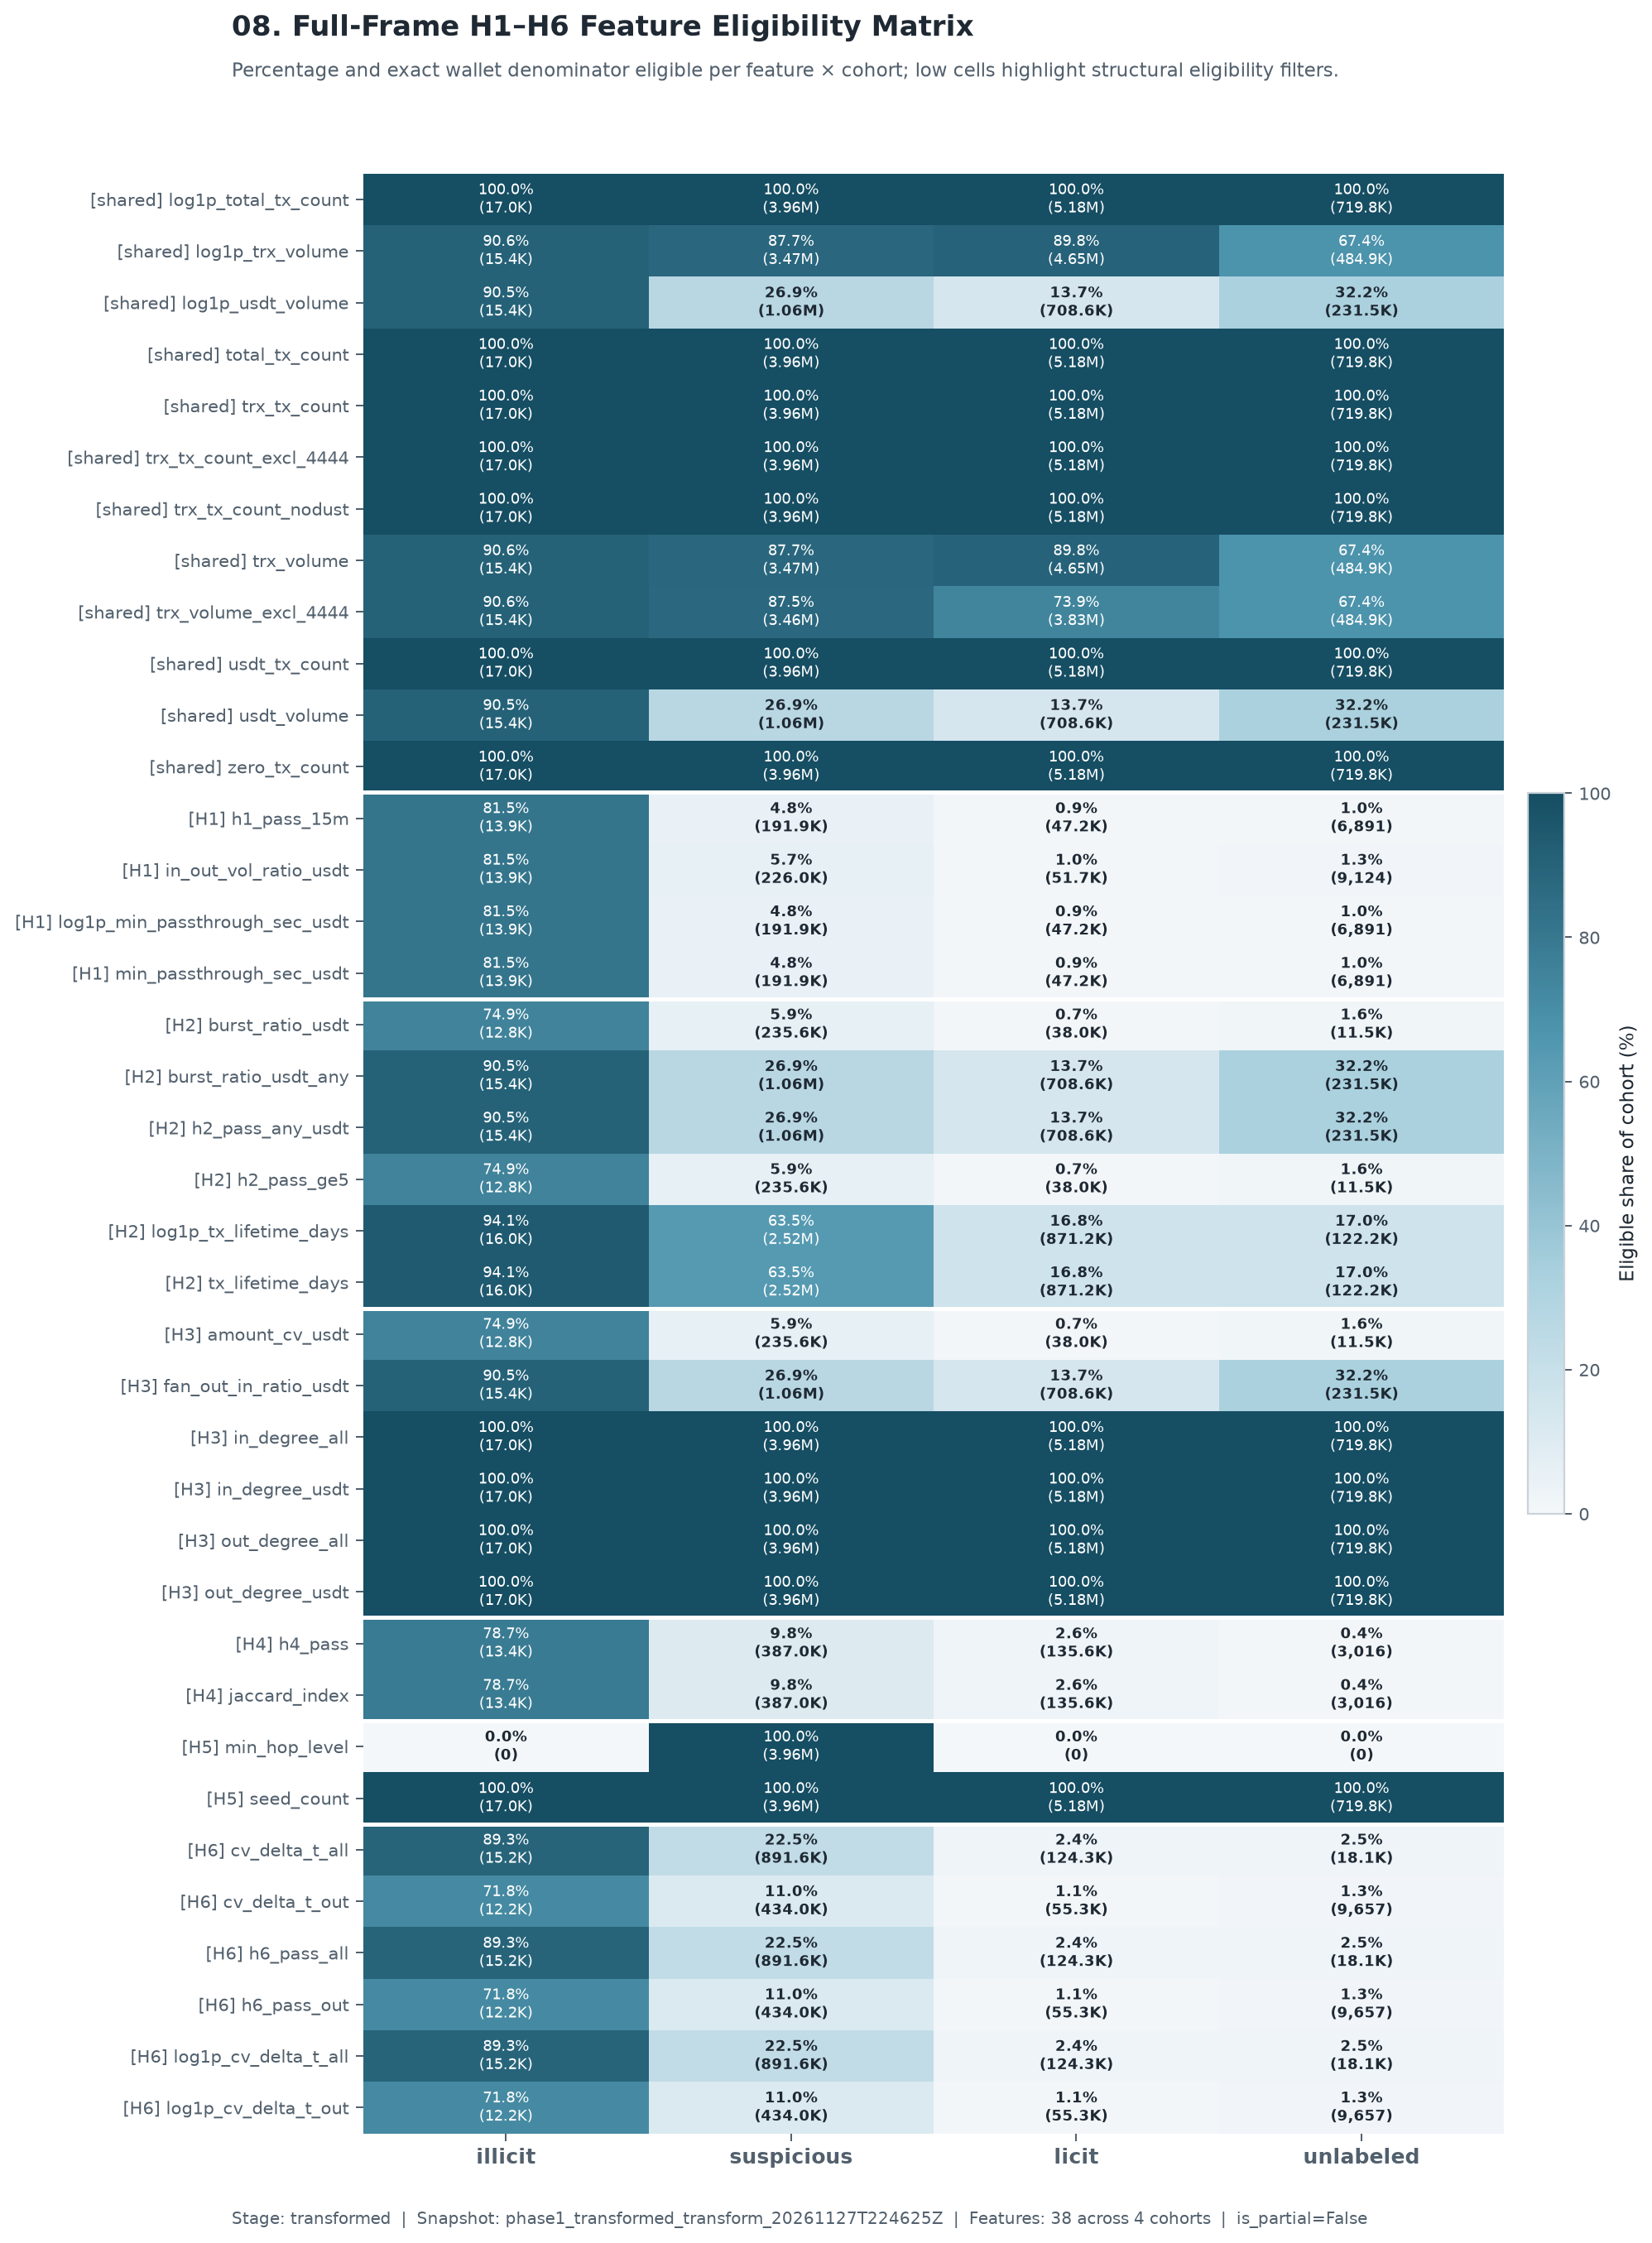

Data behind this chart, as committed beside it:
hypothesis, feature, wallet_class, n_cohort, n_eligible, eligible_share, missing, snapshot_at
H1, h1_pass_15m, illicit, 17046, 13893, 0.815, 3153, phase1_transformed_transform_20261127T22…
H1, h1_pass_15m, licit, 5180495, 47238, 0.009118, 5133257, phase1_transformed_transform_20261127T22…
H1, h1_pass_15m, suspicious, 3959525, 191862, 0.04846, 3767663, phase1_transformed_transform_20261127T22…
H1, h1_pass_15m, unlabeled, 719801, 6891, 0.009573, 712910, phase1_transformed_transform_20261127T22…
H1, in_out_vol_ratio_usdt, illicit, 17046, 13900, 0.8154, 3146, phase1_transformed_transform_20261127T22…
H1, in_out_vol_ratio_usdt, licit, 5180495, 51677, 0.009975, 5128818, phase1_transformed_transform_20261127T22…
H1, in_out_vol_ratio_usdt, suspicious, 3959525, 225970, 0.05707, 3733555, phase1_transformed_transform_20261127T22…
H1, in_out_vol_ratio_usdt, unlabeled, 719801, 9124, 0.01268, 710677, phase1_transformed_transform_20261127T22…
H1, log1p_min_passthrough_sec_usdt, illicit, 17046, 13893, 0.815, 3153, phase1_transformed_transform_20261127T22…
H1, log1p_min_passthrough_sec_usdt, licit, 5180495, 47238, 0.009118, 5133257, phase1_transformed_transform_20261127T22…
H1, log1p_min_passthrough_sec_usdt, suspicious, 3959525, 191862, 0.04846, 3767663, phase1_transformed_transform_20261127T22…
H1, log1p_min_passthrough_sec_usdt, unlabeled, 719801, 6891, 0.009573, 712910, phase1_transformed_transform_20261127T22…
H1, min_passthrough_sec_usdt, illicit, 17046, 13893, 0.815, 3153, phase1_transformed_transform_20261127T22…
H1, min_passthrough_sec_usdt, licit, 5180495, 47238, 0.009118, 5133257, phase1_transformed_transform_20261127T22…
H1, min_passthrough_sec_usdt, suspicious, 3959525, 191862, 0.04846, 3767663, phase1_transformed_transform_20261127T22…
H1, min_passthrough_sec_usdt, unlabeled, 719801, 6891, 0.009573, 712910, phase1_transformed_transform_20261127T22…
H2, burst_ratio_usdt, illicit, 17046, 12764, 0.7488, 4282, phase1_transformed_transform_20261127T22…
H2, burst_ratio_usdt, licit, 5180495, 37965, 0.007328, 5142530, phase1_transformed_transform_20261127T22…
H2, burst_ratio_usdt, suspicious, 3959525, 235556, 0.05949, 3723969, phase1_transformed_transform_20261127T22…
H2, burst_ratio_usdt, unlabeled, 719801, 11545, 0.01604, 708256, phase1_transformed_transform_20261127T22…
H2, burst_ratio_usdt_any, illicit, 17046, 15426, 0.905, 1620, phase1_transformed_transform_20261127T22…
H2, burst_ratio_usdt_any, licit, 5180495, 708582, 0.1368, 4471913, phase1_transformed_transform_20261127T22…
H2, burst_ratio_usdt_any, suspicious, 3959525, 1064765, 0.2689, 2894760, phase1_transformed_transform_20261127T22…
H2, burst_ratio_usdt_any, unlabeled, 719801, 231534, 0.3217, 488267, phase1_transformed_transform_20261127T22…
H2, h2_pass_any_usdt, illicit, 17046, 15426, 0.905, 1620, phase1_transformed_transform_20261127T22…
H2, h2_pass_any_usdt, licit, 5180495, 708582, 0.1368, 4471913, phase1_transformed_transform_20261127T22…
H2, h2_pass_any_usdt, suspicious, 3959525, 1064765, 0.2689, 2894760, phase1_transformed_transform_20261127T22…
H2, h2_pass_any_usdt, unlabeled, 719801, 231534, 0.3217, 488267, phase1_transformed_transform_20261127T22…
H2, h2_pass_ge5, illicit, 17046, 12764, 0.7488, 4282, phase1_transformed_transform_20261127T22…
H2, h2_pass_ge5, licit, 5180495, 37965, 0.007328, 5142530, phase1_transformed_transform_20261127T22…
H2, h2_pass_ge5, suspicious, 3959525, 235556, 0.05949, 3723969, phase1_transformed_transform_20261127T22…
H2, h2_pass_ge5, unlabeled, 719801, 11545, 0.01604, 708256, phase1_transformed_transform_20261127T22…
H2, log1p_tx_lifetime_days, illicit, 17046, 16041, 0.941, 1005, phase1_transformed_transform_20261127T22…
H2, log1p_tx_lifetime_days, licit, 5180495, 871241, 0.1682, 4309254, phase1_transformed_transform_20261127T22…
H2, log1p_tx_lifetime_days, suspicious, 3959525, 2515876, 0.6354, 1443649, phase1_transformed_transform_20261127T22…
H2, log1p_tx_lifetime_days, unlabeled, 719801, 122212, 0.1698, 597589, phase1_transformed_transform_20261127T22…
H2, tx_lifetime_days, illicit, 17046, 16041, 0.941, 1005, phase1_transformed_transform_20261127T22…
H2, tx_lifetime_days, licit, 5180495, 871241, 0.1682, 4309254, phase1_transformed_transform_20261127T22…
H2, tx_lifetime_days, suspicious, 3959525, 2515876, 0.6354, 1443649, phase1_transformed_transform_20261127T22…
H2, tx_lifetime_days, unlabeled, 719801, 122212, 0.1698, 597589, phase1_transformed_transform_20261127T22…
H3, amount_cv_usdt, illicit, 17046, 12764, 0.7488, 4282, phase1_transformed_transform_20261127T22…
H3, amount_cv_usdt, licit, 5180495, 37965, 0.007328, 5142530, phase1_transformed_transform_20261127T22…
H3, amount_cv_usdt, suspicious, 3959525, 235556, 0.05949, 3723969, phase1_transformed_transform_20261127T22…
H3, amount_cv_usdt, unlabeled, 719801, 11545, 0.01604, 708256, phase1_transformed_transform_20261127T22…
H3, fan_out_in_ratio_usdt, illicit, 17046, 15426, 0.905, 1620, phase1_transformed_transform_20261127T22…
H3, fan_out_in_ratio_usdt, licit, 5180495, 708582, 0.1368, 4471913, phase1_transformed_transform_20261127T22…
H3, fan_out_in_ratio_usdt, suspicious, 3959525, 1064765, 0.2689, 2894760, phase1_transformed_transform_20261127T22…
H3, fan_out_in_ratio_usdt, unlabeled, 719801, 231534, 0.3217, 488267, phase1_transformed_transform_20261127T22…
H3, in_degree_all, illicit, 17046, 17046, 1.0, 0, phase1_transformed_transform_20261127T22…
H3, in_degree_all, licit, 5180495, 5180495, 1.0, 0, phase1_transformed_transform_20261127T22…
H3, in_degree_all, suspicious, 3959525, 3959525, 1.0, 0, phase1_transformed_transform_20261127T22…
H3, in_degree_all, unlabeled, 719801, 719801, 1.0, 0, phase1_transformed_transform_20261127T22…
H3, in_degree_usdt, illicit, 17046, 17046, 1.0, 0, phase1_transformed_transform_20261127T22…
H3, in_degree_usdt, licit, 5180495, 5180495, 1.0, 0, phase1_transformed_transform_20261127T22…
H3, in_degree_usdt, suspicious, 3959525, 3959525, 1.0, 0, phase1_transformed_transform_20261127T22…
H3, in_degree_usdt, unlabeled, 719801, 719801, 1.0, 0, phase1_transformed_transform_20261127T22…
H3, out_degree_all, illicit, 17046, 17046, 1.0, 0, phase1_transformed_transform_20261127T22…
H3, out_degree_all, licit, 5180495, 5180495, 1.0, 0, phase1_transformed_transform_20261127T22…
H3, out_degree_all, suspicious, 3959525, 3959525, 1.0, 0, phase1_transformed_transform_20261127T22…
H3, out_degree_all, unlabeled, 719801, 719801, 1.0, 0, phase1_transformed_transform_20261127T22…
... 92 more rows
